Run: headless pygame with SDL's dummy video driver; simulated clock (each Clock.tick advances the game by its frame time, no real sleeping); random seed 0; keys injected as events and as key.get_pressed() state; mouse plan: one left click at the window centre at the start of phase 2, then a move to the lower-right quarter at the start of phase 3.
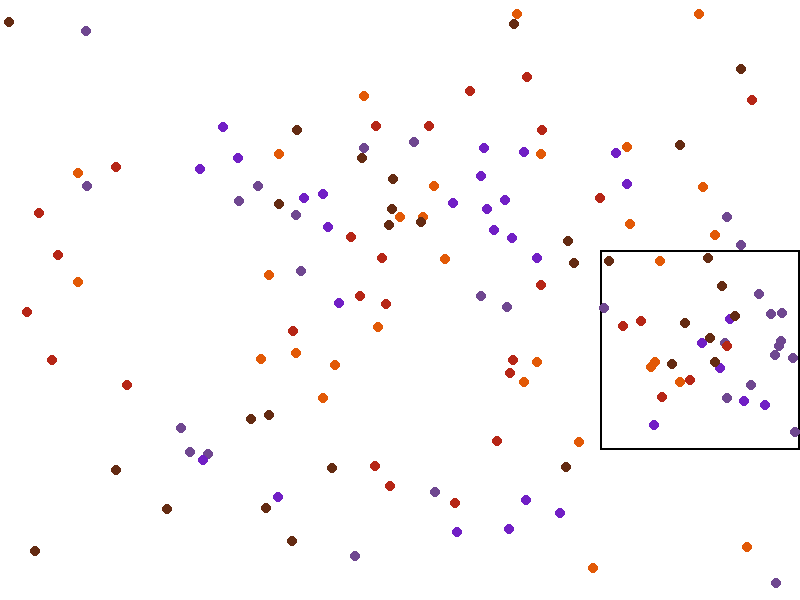
Frame 1 of 4 · flips 1–60 · no input
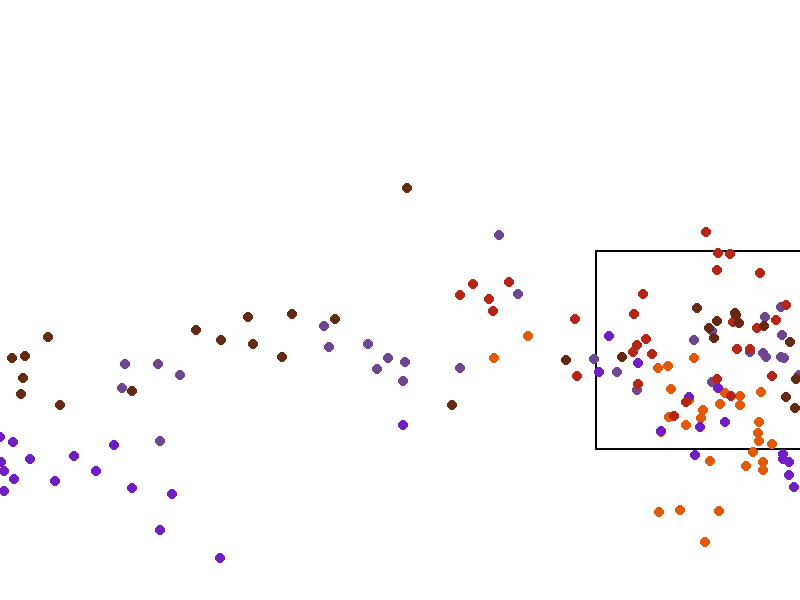
Frame 2 of 4 · flips 61–180 · clicked the window centre · tapped SPACE, RETURN · held RIGHT (→), D
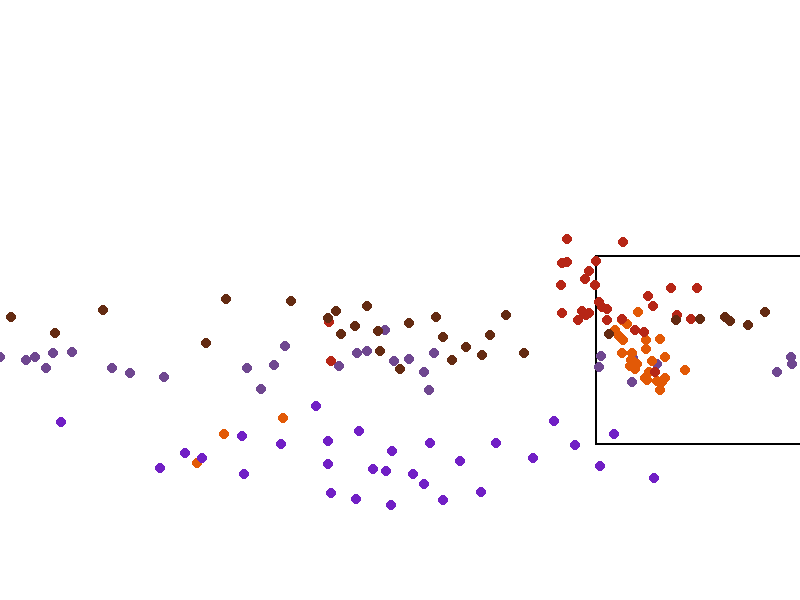
Frame 3 of 4 · flips 181–300 · moved the mouse to the lower-right quarter · held DOWN (↓), S
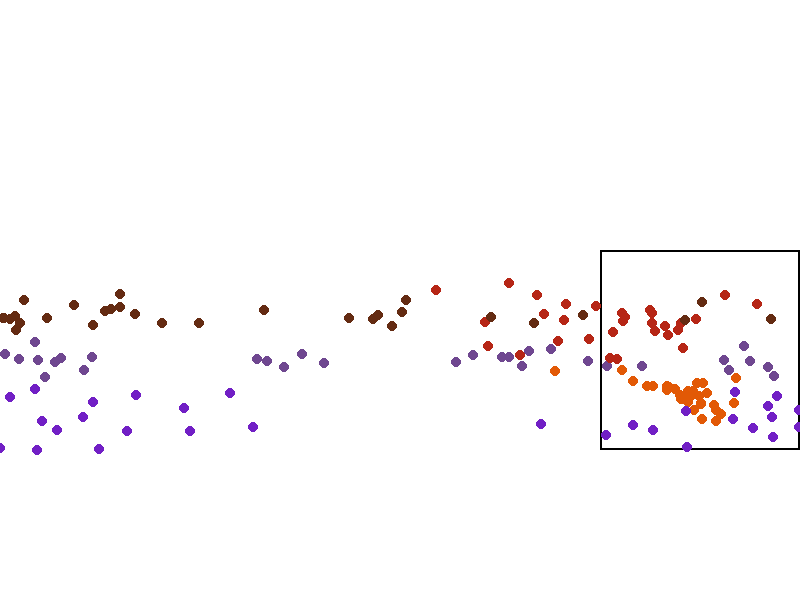
Frame 4 of 4 · flips 301–420 · held LEFT (←), A, UP (↑), W

The pygame program that drew these frames:

import pygame
import random
import math
import time

# Pygame Initialization
pygame.init()

# Screen Parameters
SCREEN_WIDTH = 800
SCREEN_HEIGHT = 600
screen = pygame.display.set_mode((SCREEN_WIDTH, SCREEN_HEIGHT))
clock = pygame.time.Clock()

# Colors
WHITE = (255, 255, 255)
BLACK = (0, 0, 0)

# Helper Function to Generate Random Flock Parameters
def generate_random_flock_params():
    return {
        "align_radius": random.uniform(30, 70),
        "cohesion_radius": random.uniform(40, 80),
        "separation_radius": random.uniform(20, 50),
        "max_speed": random.uniform(3, 5),
        "max_force": random.uniform(0.03, 0.07),
        "align_strength": random.uniform(0.8, 1.5),
        "cohesion_strength": random.uniform(0.9, 1.2),
        "separation_strength": random.uniform(1.2, 1.7)
    }

# Fish Class (Individual Boid)
class Fish:
    def __init__(self, color):
        self.position = pygame.Vector2(random.randint(0, SCREEN_WIDTH), random.randint(0, SCREEN_HEIGHT))
        self.velocity = pygame.Vector2(random.uniform(-1, 1), random.uniform(-1, 1))
        if self.velocity.length() > 0:
            self.velocity.normalize_ip()
        self.velocity *= random.uniform(1, 4)
        self.acceleration = pygame.Vector2(0, 0)
        self.color = color

    def update(self):
        # Limit speed
        if self.velocity.length() > 4:
            self.velocity.scale_to_length(4)

        # Update position
        self.position += self.velocity
        self.velocity += self.acceleration

        # Limit the acceleration (to avoid over-accelerating)
        if self.acceleration.length() > 0.05:
            self.acceleration.scale_to_length(0.05)

        # Reset acceleration each cycle
        self.acceleration = pygame.Vector2(0, 0)

        # Wrap around screen
        if self.position.x > SCREEN_WIDTH:
            self.position.x = 0
        elif self.position.x < 0:
            self.position.x = SCREEN_WIDTH
        if self.position.y > SCREEN_HEIGHT:
            self.position.y = 0
        elif self.position.y < 0:
            self.position.y = SCREEN_HEIGHT

    def draw(self, screen):
        pygame.draw.circle(screen, self.color, (int(self.position.x), int(self.position.y)), 5)

    def flock(self, fish, flock_params, goal_point):
        alignment = self.align(fish, flock_params) * flock_params["align_strength"]
        cohesion = self.cohesion(fish, flock_params) * flock_params["cohesion_strength"]
        separation = self.separation(fish, flock_params) * flock_params["separation_strength"]

        # Move towards the target point within the goal
        goal_force = self.move_towards_goal(goal_point) * 1.2
        self.acceleration += alignment + cohesion + separation + goal_force

    def align(self, fish, flock_params):
        steering = pygame.Vector2(0, 0)
        total = 0
        for other in fish:
            if other != self and self.position.distance_to(other.position) < flock_params["align_radius"]:
                steering += other.velocity
                total += 1
        if total > 0:
            steering /= total
            if steering.length() > 0:  # Avoid normalizing zero vector
                steering = steering.normalize() * flock_params["max_speed"] - self.velocity
            if steering.length() > flock_params["max_force"]:
                steering.scale_to_length(flock_params["max_force"])
        return steering

    def cohesion(self, fish, flock_params):
        steering = pygame.Vector2(0, 0)
        total = 0
        for other in fish:
            if other != self and self.position.distance_to(other.position) < flock_params["cohesion_radius"]:
                steering += other.position
                total += 1
        if total > 0:
            steering /= total
            steering -= self.position
            if steering.length() > 0:  # Avoid normalizing zero vector
                steering = steering.normalize() * flock_params["max_speed"] - self.velocity
            if steering.length() > flock_params["max_force"]:
                steering.scale_to_length(flock_params["max_force"])
        return steering

    def separation(self, fish, flock_params):
        steering = pygame.Vector2(0, 0)
        total = 0
        for other in fish:
            distance = self.position.distance_to(other.position)
            if other != self and distance < flock_params["separation_radius"] and distance > 0:
                diff = self.position - other.position
                diff /= distance
                steering += diff
                total += 1
        if total > 0:
            steering /= total
            if steering.length() > 0:  # Avoid normalizing zero vector
                steering = steering.normalize() * flock_params["max_speed"] - self.velocity
            if steering.length() > flock_params["max_force"]:
                steering.scale_to_length(flock_params["max_force"])
        return steering

    def move_towards_goal(self, goal_point):
        desired = goal_point - self.position
        if desired.length() > 0:
            desired = desired.normalize() * 4
        goal_steering = desired - self.velocity
        if goal_steering.length() > 0.05:
            goal_steering.scale_to_length(0.05)
        return goal_steering

# Flock Class (Collection of Fish)
class Flock:
    def __init__(self, num_fish, color, flock_params, indecisiveness, goal_area):
        self.fish = [Fish(color) for _ in range(num_fish)]
        self.flock_params = flock_params
        self.color = color
        self.indecisiveness = indecisiveness
        self.goal_area = goal_area
        self.goal_point = self.select_goal_point()  # Initial goal point
        self.last_goal_change = time.time()  # Time of the last goal change

    def select_goal_point(self):
        # Randomize goal as a percentage of the goal area
        goal_width, goal_height = self.goal_area.width, self.goal_area.height
        goal_x = self.goal_area.left + random.uniform(0.1, 0.9) * goal_width
        goal_y = self.goal_area.top + random.uniform(0.1, 0.9) * goal_height
        return pygame.Vector2(goal_x, goal_y)

    def update(self):
        current_time = time.time()

        # Randomize goal point within the goal area based on the flock's indecisiveness
        if current_time - self.last_goal_change > self.indecisiveness:
            self.goal_point = self.select_goal_point()
            self.last_goal_change = current_time

        for fish in self.fish:
            fish.flock(self.fish, self.flock_params, self.goal_point)
            fish.update()

    def draw(self, screen):
        for fish in self.fish:
            fish.draw(screen)

# Main Loop
def main():
    goal_area = pygame.Rect(600, 250, 200, 200)
    is_dragging_goal = False

    # Generate a random number of flocks between 2 and 5
    num_flocks = random.randint(2, 5)
    flocks = []

    for _ in range(num_flocks):
        flock_params = generate_random_flock_params()
        color = (random.randint(0, 255), random.randint(0, 255), random.randint(0, 255))
        indecisiveness = random.uniform(10, 20)
        flock = Flock(30, color, flock_params, indecisiveness, goal_area)
        flocks.append(flock)

    running = True

    while running:
        screen.fill(WHITE)

        # Draw the goal area
        pygame.draw.rect(screen, BLACK, goal_area, 2)

        for event in pygame.event.get():
            if event.type == pygame.QUIT:
                running = False
            elif event.type == pygame.MOUSEBUTTONDOWN:
                if event.button == 1 and goal_area.collidepoint(event.pos):
                    is_dragging_goal = True
            elif event.type == pygame.MOUSEBUTTONUP:
                if event.button == 1:
                    is_dragging_goal = False
            elif event.type == pygame.KEYDOWN:
                if event.key == pygame.K_UP:
                    goal_area.inflate_ip(0, 10)
                elif event.key == pygame.K_DOWN:
                    goal_area.inflate_ip(0, -10)
                elif event.key == pygame.K_LEFT:
                    goal_area.inflate_ip(-10, 0)
                elif event.key == pygame.K_RIGHT:
                    goal_area.inflate_ip(10, 0)

        if is_dragging_goal:
            mouse_x, mouse_y = pygame.mouse.get_pos()
            goal_area.topleft = (mouse_x - goal_area.width // 2, mouse_y - goal_area.height // 2)

        for flock in flocks:
            flock.update()
            flock.draw(screen)

        pygame.display.flip()
        clock.tick(60)

    pygame.quit()

if __name__ == "__main__":
    main()
